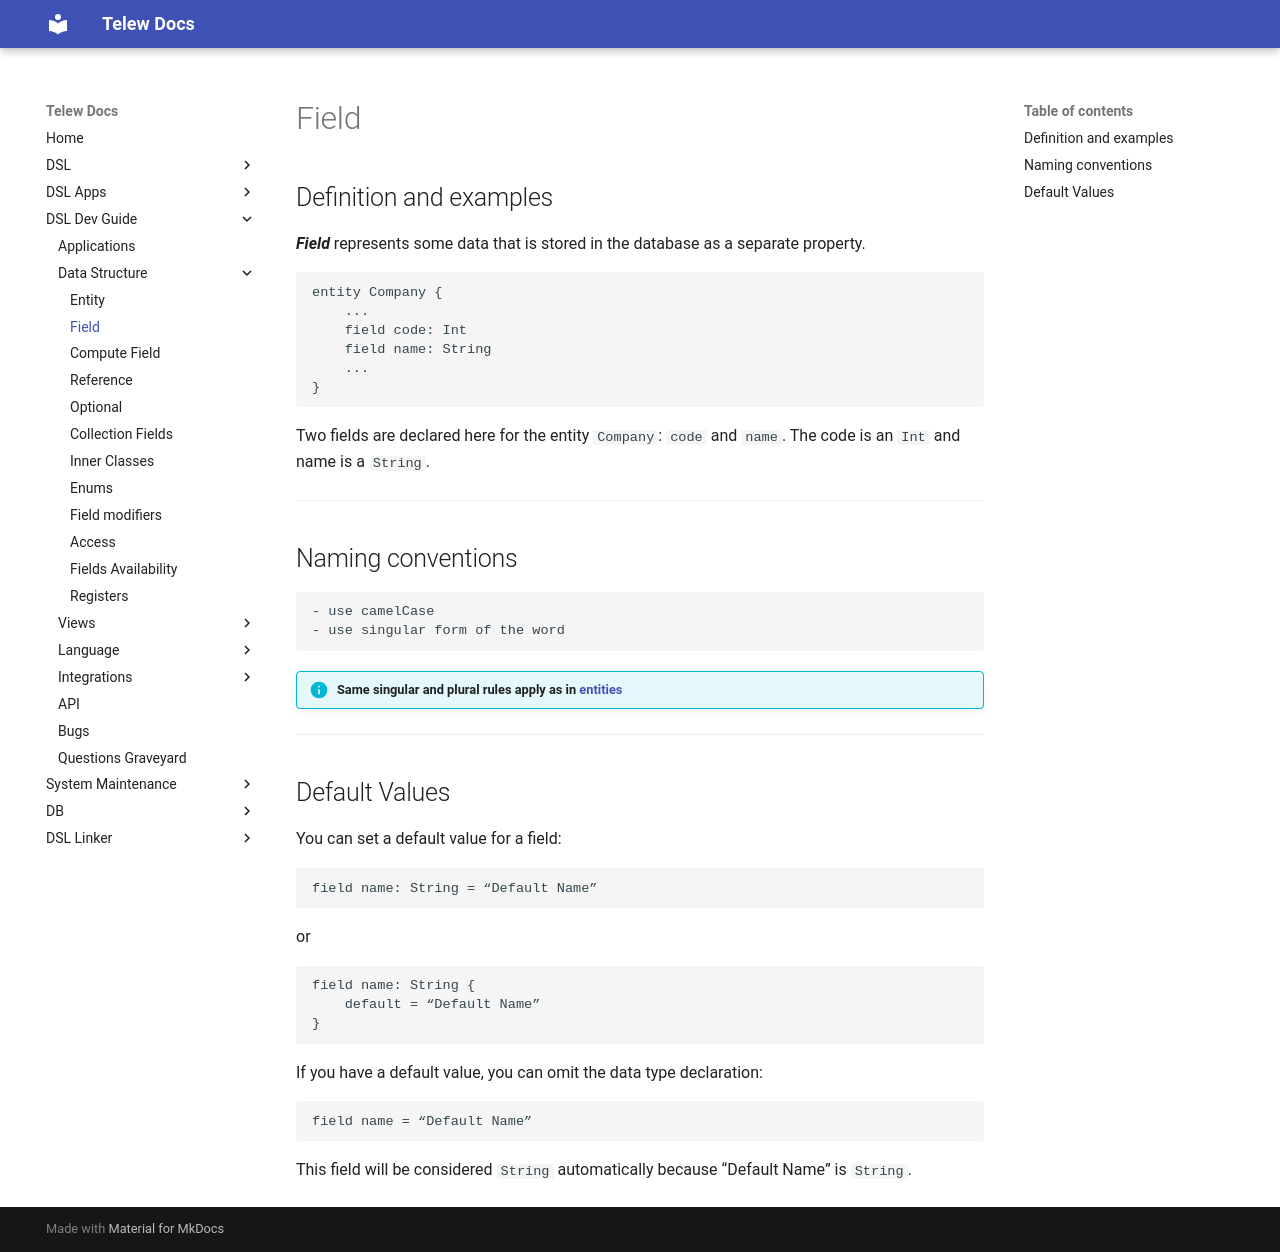

repository: Telew-Doc/docs · page: DSL-Dev-Guide/Data-Structure/Field/index.html · generator: mkdocs

# Field

## Definition and examples

***Field*** represents some data that is stored in the database as a separate property.

```dsl
entity Company {
    ...
    field code: Int 
    field name: String 
    ...
}
```

Two fields are declared here for the entity `Company`: `code` and `name`. The code is an `Int` and name is a `String`.

---

## Naming conventions

    - use camelCase
    - use singular form of the word

!!! info "Same singular and plural rules apply as in [entities](Entity.md#naming-conventions)"

---

## Default Values

You can set a default value for a field:

```dsl
field name: String = “Default Name”
```

or

```dsl
field name: String {
    default = “Default Name”
}
```

If you have a default value, you can omit the data type declaration:

```dsl
field name = “Default Name”
```

This field will be considered `String` automatically because “Default Name” is `String`.
